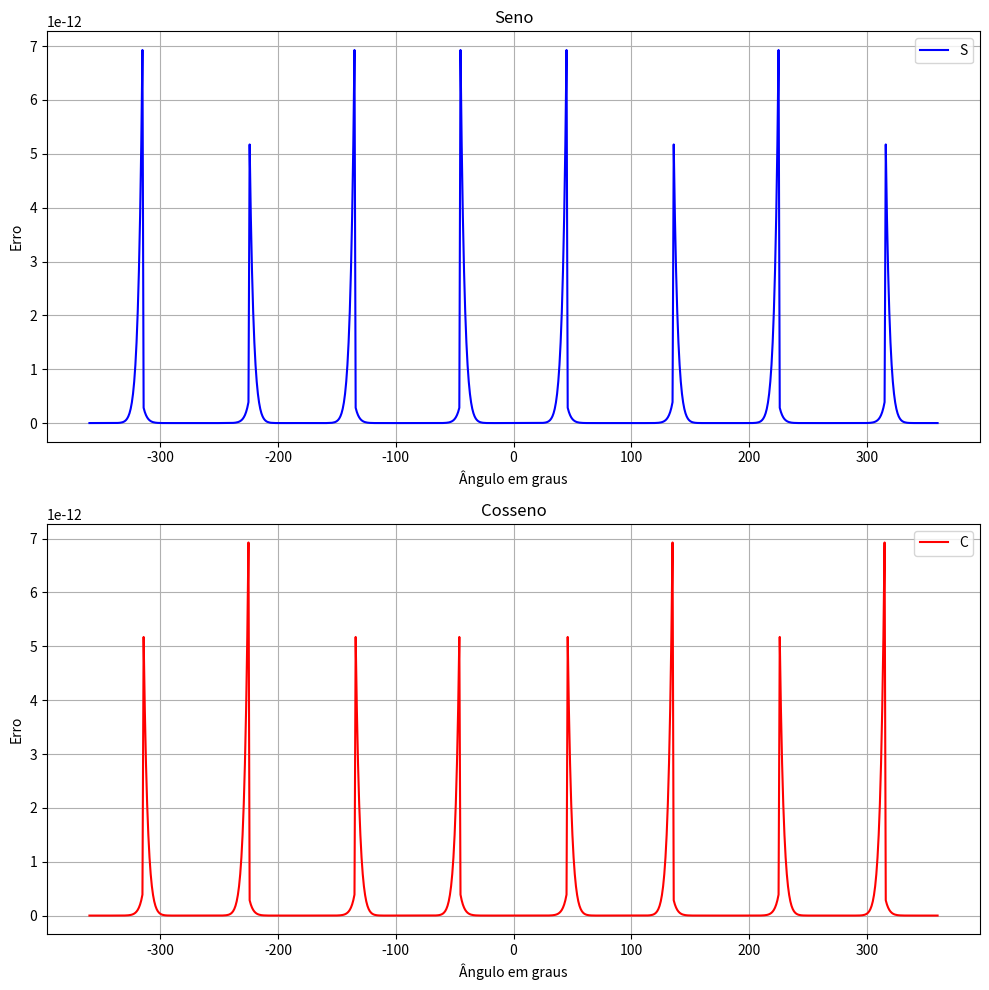

The script that saved this image: (Note: this script raises an exception after producing the figure.)
import matplotlib.pyplot as plt
import numpy as np
import math as math

# pi/2
pi_by_two = math.pi/2
# 45° or pi/4
forty_five_degrees = 0.7853981633974483
# The three methods 
methods = ['taylor', 'chebyshev-one-reduction', 'chebyshev-two-reductions'] 

# Fatorial of a number
def fatorial(number):
    if number == 0:
        return 1
    else:
        return number * fatorial(number-1)

# Does the pow of a degree
def pow_degree(degree):
    return degree * degree

# Transforms the actual degree to radians
def degree_to_rad(degree):
    return degree * math.pi / 180

# The Taylor series used in cosine
def taylor_even_series(degree):
    return 1 - pow(degree,2)/fatorial(2) + pow(degree,4)/fatorial(4) - pow(degree,6)/fatorial(6) + pow(degree,8)/fatorial(8) - pow(degree,10)/fatorial(10) + pow(degree,12)/fatorial(12)

# The Taylor series used in sine
def taylor_odd_series(degree):
    return degree - pow(degree,3)/fatorial(3) + pow(degree,5)/fatorial(5) - pow(degree,7)/fatorial(7) + pow(degree,9)/fatorial(9) - pow(degree,11)/fatorial(11)

# The calculation of cosine using the Taylor series 
def cos_taylor(degree):
    if degree<=forty_five_degrees and degree>=-forty_five_degrees:
        return taylor_even_series(degree)
    else:
        k = math.ceil((degree - forty_five_degrees)/pi_by_two)
        resulting_degree = degree - k*pi_by_two
        if k%4 == 0:
            return cos_taylor(resulting_degree)
        elif k%4 == 1:
            return -sin_taylor(resulting_degree)
        elif k%4 == 2:
            return -cos_taylor(resulting_degree)
        else:
            return sin_taylor(resulting_degree)

# The calculation of sine using the Taylor series 
def sin_taylor(degree):
    if degree<=forty_five_degrees and degree>=-forty_five_degrees:
        return taylor_odd_series(degree)
    else:
        return cos_taylor(degree - pi_by_two)

# This is the function that does the Chebyshev one reduction to calculate the sine
def sine_one_reduction(degree): 
    if degree<=forty_five_degrees and degree>=-forty_five_degrees:
        y = pow_degree(degree)
        return degree*(3715891199/3715891200 + y * (-30965759/185794560 + y * (276479/33177600 + y * (-2879/14515200 + y * (13/4838400)))))
    else:
        return cosine_one_reduction(degree - pi_by_two)

# This is the function that does the Chebyshev two reductions to calculate the sine
def sine_two_reductions(degree): 
    if degree<=forty_five_degrees and degree>=-forty_five_degrees:
        y = pow_degree(degree)
        return degree*(116121589/116121600 + y * (-6193105/37158912 + y * (19343/2322432 + y * (-319/1658880))))
    else:
        return cosine_one_reduction(degree - pi_by_two)

# This is the function that does the Chebyshev one reduction to calculate the cosine
def cosine_one_reduction(degree): 
    if degree<=forty_five_degrees and degree>=-forty_five_degrees:
        y = pow_degree(degree)
        return 980995276801/980995276800 + y * (-6812467201/13624934400 + y * (48660481/1167851520 + y * (-380161/273715200 + y * (503/20275200 + y * (-1/3548160)))))
    else:
        k = math.ceil((degree - forty_five_degrees)/pi_by_two)
        resulting_degree = degree - k*pi_by_two 
        if k%4 == 0:
            return cosine_one_reduction(resulting_degree)
        elif k%4 == 1:
            return -sine_one_reduction(resulting_degree)
        elif k%4 == 2:
            return -cosine_one_reduction(resulting_degree)
        else:
            return sine_one_reduction(resulting_degree)

# This is the function that does the Chebyshev two reductions to calculate the cosine
def cosine_two_reductions(degree): 
    if degree<=forty_five_degrees and degree>=-forty_five_degrees:
        y = pow_degree(degree)
        return 12740198393/12740198400 + y * (-309657583/619315200 + y * (30965597/743178240 + y * (-138179/99532800 + y * (311/12902400))))
    else:
        k = math.ceil((degree - forty_five_degrees)/pi_by_two)
        resulting_degree = degree - k*pi_by_two 
        if k%4 == 0:
            return cosine_one_reduction(resulting_degree)
        elif k%4 == 1:
            return -sine_one_reduction(resulting_degree)
        elif k%4 == 2:
            return -cosine_one_reduction(resulting_degree)
        else:
            return sine_one_reduction(resulting_degree)

# Plotting
def plot_values(method):
    degree = []
    sines_errors = []
    cosines_errors = []

    actual_degree = -360

    if method == 'taylor':
        while actual_degree <= 360:
            degree.append(actual_degree)
            sines_errors.append(abs(math.sin(degree_to_rad(actual_degree)) - sin_taylor(degree_to_rad(actual_degree))))
            cosines_errors.append(abs(math.cos(degree_to_rad(actual_degree)) - cos_taylor(degree_to_rad(actual_degree))))

            actual_degree += 1
    elif method == 'chebyshev-one-reduction':
        while actual_degree <= 360:
            degree.append(actual_degree)
            sines_errors.append(abs(sin_taylor(degree_to_rad(actual_degree)) - sine_one_reduction(degree_to_rad(actual_degree))))
            cosines_errors.append(abs(cos_taylor(degree_to_rad(actual_degree)) - cosine_one_reduction(degree_to_rad(actual_degree))))

            actual_degree += 1
    elif method == 'chebyshev-two-reductions':
        while actual_degree <= 360:
            degree.append(actual_degree)
            sines_errors.append(abs(sin_taylor(degree_to_rad(actual_degree)) - sine_two_reductions(degree_to_rad(actual_degree))))
            cosines_errors.append(abs(cos_taylor(degree_to_rad(actual_degree)) - cosine_two_reductions(degree_to_rad(actual_degree))))

            actual_degree += 1
    
    return degree,sines_errors,cosines_errors

# It does all the methods and plot 
for method in methods:
    degree, sines_errors, cosines_errors = plot_values(method)

    plt.figure().set_size_inches(10, 10)

    plt.subplot(2, 1, 1)
    plt.plot(degree, sines_errors, color='blue')
    plt.title('Seno')
    plt.xlabel('Ângulo em graus')    
    plt.ylabel('Erro')
    plt.legend('Seno')
    plt.grid()

    plt.subplot(2, 1, 2)
    plt.plot(degree, cosines_errors, color='red')
    plt.title('Cosseno')
    plt.xlabel('Ângulo em graus')    
    plt.ylabel('Erro')
    plt.legend('Cosseno')
    plt.grid()

    plt.tight_layout()

    image = '../images/' + method + '.png'

    plt.savefig(image, dpi=300)